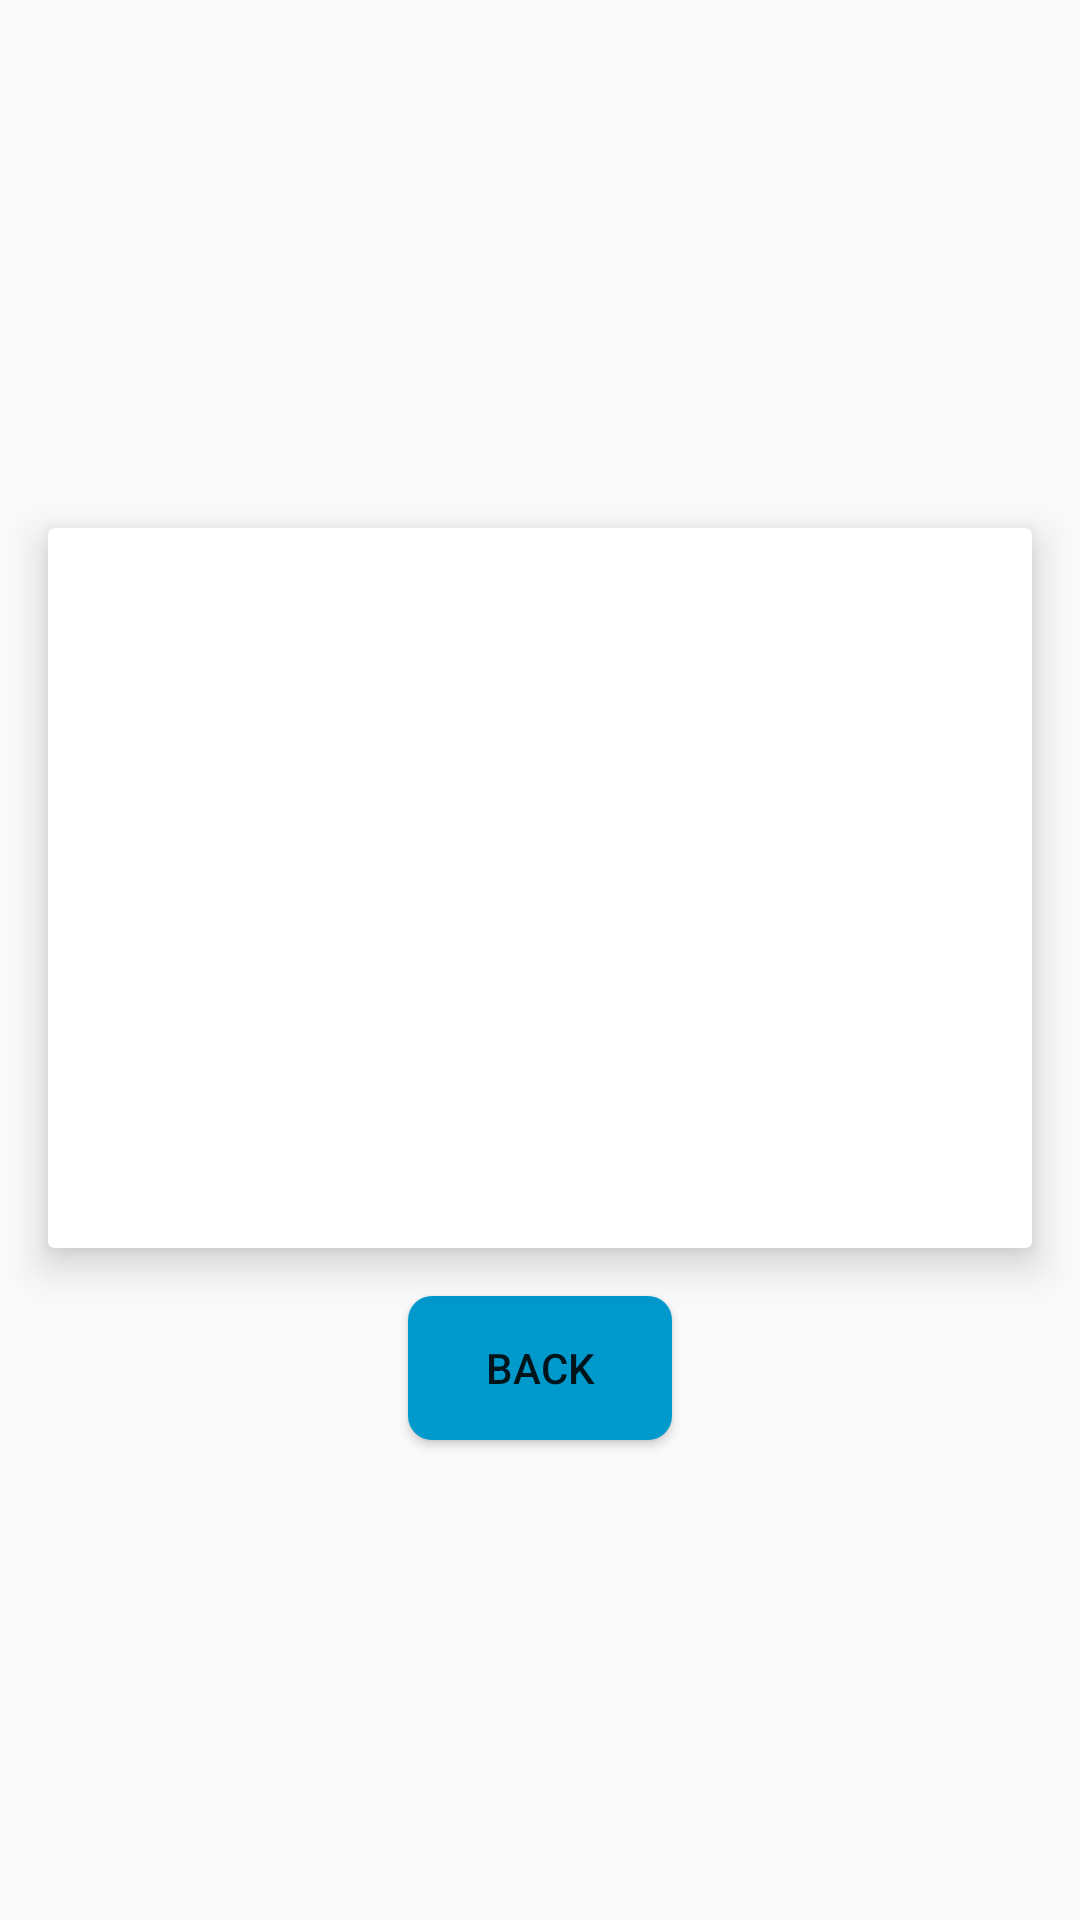

This screen was rendered from an Android layout file. Write that file and the resources it references.
<!-- AndroidManifest.xml: application theme AppTheme -->
<!-- res/layout/popup_images.xml -->
<?xml version="1.0" encoding="utf-8"?>
<LinearLayout
    xmlns:android="http://schemas.android.com/apk/res/android"
    xmlns:tools="http://schemas.android.com/tools"
    xmlns:app="http://schemas.android.com/apk/res-auto"
    android:orientation="vertical"
    android:layout_width="match_parent"
    android:layout_height="match_parent"
    android:gravity="center">

    <androidx.cardview.widget.CardView
        android:layout_width="match_parent"
        android:layout_height="240dp"
        app:cardElevation="8dp"
        android:layout_margin="16dp">

        <androidx.viewpager.widget.ViewPager
            android:id="@+id/popup_view_pager"
            android:layout_width="match_parent"
            android:layout_height="match_parent"
            app:layout_behavior="@string/appbar_scrolling_view_behavior" />

    </androidx.cardview.widget.CardView>

    <Button
        android:id="@+id/close_popup"
        android:layout_width="wrap_content"
        android:layout_height="wrap_content"
        android:background="@drawable/round_btn"
        android:text="Back"/>
</LinearLayout>
<!-- resources referenced by this layout -->
<resources>
  <!-- drawable round_btn (drawable) -->
  <?xml version="1.0" encoding="utf-8"?>
  <shape xmlns:android="http://schemas.android.com/apk/res/android"
      android:shape="rectangle">
  
      <solid android:color="@android:color/holo_blue_dark"/>
      <corners android:radius="8sp"/>
  
  </shape>
  <style name="AppTheme" parent="Theme.AppCompat.Light.DarkActionBar">
          
          <item name="colorPrimary">@color/colorPrimary</item>
          <item name="colorPrimaryDark">@color/colorPrimaryDark</item>
          <item name="colorAccent">@color/colorAccent</item>
      </style>
  <color name="colorPrimary">#3F51B5</color>
  <color name="colorPrimaryDark">#303F9F</color>
  <color name="colorAccent">#FF4081</color>
</resources>
